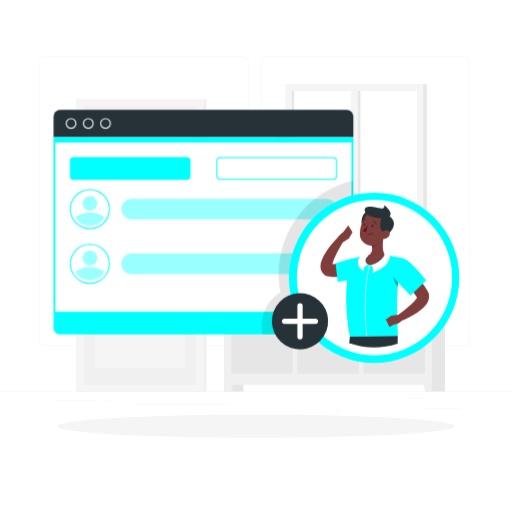
t = 0.00 s
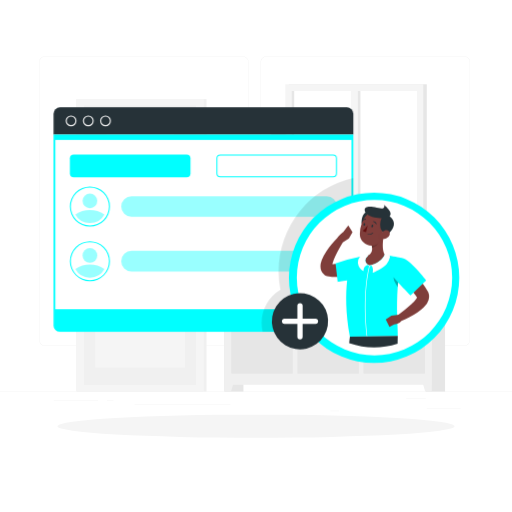
t = 0.75 s
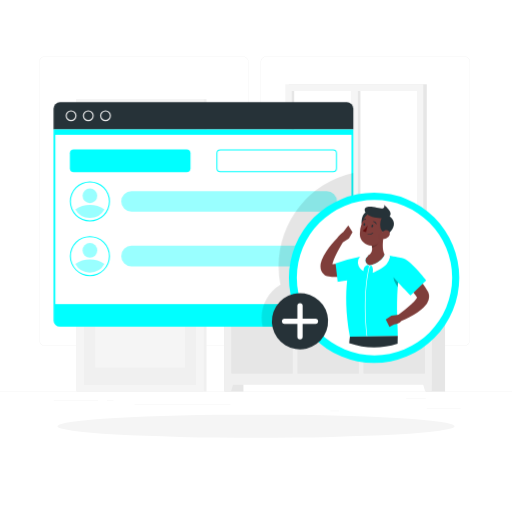
t = 2.25 s
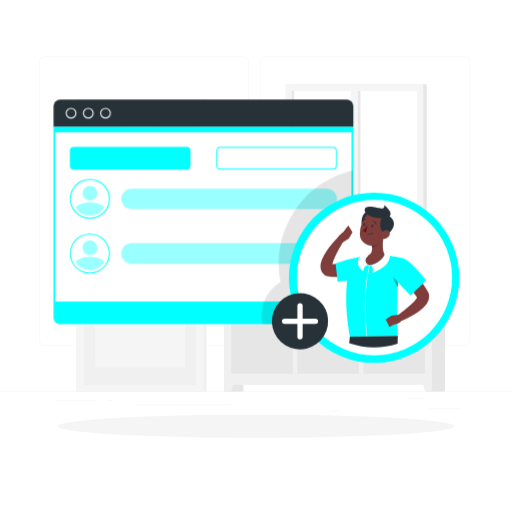
t = 3.00 s
t = 3.75 s: frame unchanged from t = 2.25 s, image omitted
t = 5.25 s: frame unchanged from t = 0.75 s, image omitted

The animated SVG that drew these frames (rendered in a browser with its animation timeline set to each time). Animation: 1 CSS @keyframes rule; one cycle of 6.00 s, repeats indefinitely.

<svg class="animated" id="freepik_stories-add-user" xmlns="http://www.w3.org/2000/svg" viewBox="0 0 500 500" version="1.1" xmlns:xlink="http://www.w3.org/1999/xlink" xmlns:svgjs="http://svgjs.com/svgjs"><style>svg#freepik_stories-add-user:not(.animated) .animable {opacity: 0;}svg#freepik_stories-add-user.animated #freepik--Window--inject-2 {animation: 6s Infinite  linear floating;animation-delay: 0s;}            @keyframes floating {                0% {                    opacity: 1;                    transform: translateY(0px);                }                50% {                    transform: translateY(-10px);                }                100% {                    opacity: 1;                    transform: translateY(0px);                }            }        </style><g id="freepik--background-complete--inject-2" class="animable" style="transform-origin: 250px 228.23px;"><rect y="382.4" width="500" height="0.25" style="fill: rgb(235, 235, 235); transform-origin: 250px 382.525px;" id="elhriyqfehf6" class="animable"></rect><rect x="416.78" y="398.49" width="33.12" height="0.25" style="fill: rgb(235, 235, 235); transform-origin: 433.34px 398.615px;" id="elft9g11iev9a" class="animable"></rect><rect x="322.53" y="401.21" width="8.69" height="0.25" style="fill: rgb(235, 235, 235); transform-origin: 326.875px 401.335px;" id="elvc28vtsen98" class="animable"></rect><rect x="396.59" y="389.21" width="19.19" height="0.25" style="fill: rgb(235, 235, 235); transform-origin: 406.185px 389.335px;" id="el8j93fmid5e4" class="animable"></rect><rect x="52.46" y="390.89" width="43.19" height="0.25" style="fill: rgb(235, 235, 235); transform-origin: 74.055px 391.015px;" id="elif8eqritr8" class="animable"></rect><rect x="104.56" y="390.89" width="6.33" height="0.25" style="fill: rgb(235, 235, 235); transform-origin: 107.725px 391.015px;" id="eluhf67nysoks" class="animable"></rect><rect x="131.47" y="395.11" width="93.68" height="0.25" style="fill: rgb(235, 235, 235); transform-origin: 178.31px 395.235px;" id="elomxl8vm4hxf" class="animable"></rect><path d="M237,337.8H43.91a5.71,5.71,0,0,1-5.7-5.71V60.66A5.71,5.71,0,0,1,43.91,55H237a5.71,5.71,0,0,1,5.71,5.71V332.09A5.71,5.71,0,0,1,237,337.8ZM43.91,55.2a5.46,5.46,0,0,0-5.45,5.46V332.09a5.46,5.46,0,0,0,5.45,5.46H237a5.47,5.47,0,0,0,5.46-5.46V60.66A5.47,5.47,0,0,0,237,55.2Z" style="fill: rgb(235, 235, 235); transform-origin: 140.46px 196.4px;" id="eluimc0rm10r" class="animable"></path><path d="M453.31,337.8H260.21a5.72,5.72,0,0,1-5.71-5.71V60.66A5.72,5.72,0,0,1,260.21,55h193.1A5.71,5.71,0,0,1,459,60.66V332.09A5.71,5.71,0,0,1,453.31,337.8ZM260.21,55.2a5.47,5.47,0,0,0-5.46,5.46V332.09a5.47,5.47,0,0,0,5.46,5.46h193.1a5.47,5.47,0,0,0,5.46-5.46V60.66a5.47,5.47,0,0,0-5.46-5.46Z" style="fill: rgb(235, 235, 235); transform-origin: 356.75px 196.4px;" id="elw0h5xap3w9" class="animable"></path><g id="elw3ku46ygw1a"><rect x="219.1" y="254.53" width="18.62" height="127.87" style="fill: rgb(230, 230, 230); transform-origin: 228.41px 318.465px; transform: rotate(180deg);" class="animable"></rect></g><polygon points="225.66 382.4 219.1 382.4 219.1 358.1 232.53 358.1 225.66 382.4" style="fill: rgb(240, 240, 240); transform-origin: 225.815px 370.25px;" id="el2nqm5t2ypy8" class="animable"></polygon><g id="elt9p6upe3cif"><rect x="416.02" y="254.53" width="18.62" height="127.87" style="fill: rgb(230, 230, 230); transform-origin: 425.33px 318.465px; transform: rotate(180deg);" class="animable"></rect></g><g id="el9ue0q3f8k4v"><rect x="219.1" y="254.53" width="202.64" height="121.24" style="fill: rgb(240, 240, 240); transform-origin: 320.42px 315.15px; transform: rotate(180deg);" class="animable"></rect></g><polygon points="415.19 382.4 421.75 382.4 421.75 358.1 408.32 358.1 415.19 382.4" style="fill: rgb(240, 240, 240); transform-origin: 415.035px 370.25px;" id="els1xgpfc3hon" class="animable"></polygon><g id="elinm8q6qznn"><rect x="334.83" y="284.68" width="100.29" height="60.07" style="fill: rgb(230, 230, 230); transform-origin: 384.975px 314.715px; transform: rotate(-90deg);" class="animable"></rect></g><path d="M379,268.09h11.88A20.15,20.15,0,0,0,404.56,263H365.38A20.17,20.17,0,0,0,379,268.09Z" style="fill: rgb(240, 240, 240); transform-origin: 384.97px 265.546px;" id="elpv478aqe8vq" class="animable"></path><g id="elmq5uugvya"><rect x="270.28" y="284.68" width="100.29" height="60.07" style="fill: rgb(230, 230, 230); transform-origin: 320.425px 314.715px; transform: rotate(-90deg);" class="animable"></rect></g><path d="M313.87,268.09h11.89A20.17,20.17,0,0,0,339.41,263H300.23A20.14,20.14,0,0,0,313.87,268.09Z" style="fill: rgb(240, 240, 240); transform-origin: 319.82px 265.546px;" id="elz9nqvrp8ck" class="animable"></path><g id="elbxr36yyqb2e"><rect x="205.73" y="284.68" width="100.29" height="60.07" style="fill: rgb(230, 230, 230); transform-origin: 255.875px 314.715px; transform: rotate(-90deg);" class="animable"></rect></g><path d="M249.33,268.09h11.88A20.17,20.17,0,0,0,274.86,263H235.68A20.15,20.15,0,0,0,249.33,268.09Z" style="fill: rgb(240, 240, 240); transform-origin: 255.27px 265.546px;" id="el21305iqtsk7" class="animable"></path><g id="elpnn8i53l4f"><rect x="74.61" y="96.78" width="127.06" height="285.62" style="fill: rgb(240, 240, 240); transform-origin: 138.14px 239.59px; transform: rotate(180deg);" class="animable"></rect></g><g id="elge0nem5qr8g"><rect x="74.61" y="96.78" width="124.38" height="285.62" style="fill: rgb(245, 245, 245); transform-origin: 136.8px 239.59px; transform: rotate(180deg);" class="animable"></rect></g><g id="elkbk178wet5"><rect x="0.47" y="184.98" width="272.66" height="109.22" style="fill: rgb(240, 240, 240); transform-origin: 136.8px 239.59px; transform: rotate(90deg);" class="animable"></rect></g><path d="M180.67,154h0a29.77,29.77,0,0,0-29.77-29.78H122.7A29.78,29.78,0,0,0,92.92,154h87.75Z" style="fill: rgb(250, 250, 250); transform-origin: 136.795px 139.11px;" id="elr0jd7q24z6n" class="animable"></path><g id="el1lpi0xfui2y"><rect x="104.23" y="282.52" width="65.14" height="87.75" style="fill: rgb(245, 245, 245); transform-origin: 136.8px 326.395px; transform: rotate(90deg);" class="animable"></rect></g><rect x="141.97" y="172.33" width="38.71" height="113.09" style="fill: rgb(245, 245, 245); transform-origin: 161.325px 228.875px;" id="eloksx0rw91vs" class="animable"></rect><rect x="92.92" y="172.33" width="38.71" height="113.09" style="fill: rgb(245, 245, 245); transform-origin: 112.275px 228.875px;" id="ell5jcsuzh78" class="animable"></rect><path d="M107,228.37H91.1a2.46,2.46,0,0,1-2.46-2.46h0a2.47,2.47,0,0,1,2.46-2.46H107a2.47,2.47,0,0,1,2.46,2.46h0A2.46,2.46,0,0,1,107,228.37Z" style="fill: rgb(224, 224, 224); transform-origin: 99.05px 225.91px;" id="elpbx4w16d2b" class="animable"></path><g id="el9979q88ky3f"><rect x="-53.16" y="238.61" width="272.66" height="1.97" style="fill: rgb(240, 240, 240); transform-origin: 83.17px 239.595px; transform: rotate(90deg);" class="animable"></rect></g><g id="el8t5wrloqnjo"><rect x="282.03" y="82.33" width="134.74" height="140.85" style="fill: rgb(230, 230, 230); transform-origin: 349.4px 152.755px; transform: rotate(180deg);" class="animable"></rect></g><g id="eljee922qu2sa"><rect x="278.64" y="82.33" width="134.74" height="140.85" style="fill: rgb(245, 245, 245); transform-origin: 346.01px 152.755px; transform: rotate(180deg);" class="animable"></rect></g><g id="el3ja4sc9g5vl"><rect x="270.77" y="223.18" width="146.01" height="7.32" style="fill: rgb(230, 230, 230); transform-origin: 343.775px 226.84px; transform: rotate(180deg);" class="animable"></rect></g><g id="elf3chtlrxnpn"><rect x="266.95" y="223.18" width="138.49" height="7.32" style="fill: rgb(245, 245, 245); transform-origin: 336.195px 226.84px; transform: rotate(180deg);" class="animable"></rect></g><g id="ell06p4ai1n4"><rect x="282.16" y="91.48" width="127.7" height="122.55" style="fill: rgb(255, 255, 255); transform-origin: 346.01px 152.755px; transform: rotate(90deg);" class="animable"></rect></g><g id="elam10k9zv9bh"><rect x="282.16" y="149.36" width="127.7" height="6.79" style="fill: rgb(245, 245, 245); transform-origin: 346.01px 152.755px; transform: rotate(90deg);" class="animable"></rect></g><g id="elikz3xhw9axq"><rect x="222.17" y="151.47" width="127.7" height="2.57" style="fill: rgb(230, 230, 230); transform-origin: 286.02px 152.755px; transform: rotate(90deg);" class="animable"></rect></g><g id="elaedlqs6nht"><rect x="286.84" y="151.47" width="127.7" height="2.57" style="fill: rgb(230, 230, 230); transform-origin: 350.69px 152.755px; transform: rotate(90deg);" class="animable"></rect></g><path d="M300.15,226.53c-2.48-25.68-4.21-67.34-2.87-81.28a1.73,1.73,0,0,1,.7-1.2h0a1.71,1.71,0,0,1,2.72,1.43c-.23,6.91-.5,24.17,1,53.94.73,14.82,1.78,25,1.06,27.11Z" style="fill: rgb(230, 230, 230); transform-origin: 299.908px 185.125px;" id="elank6yss8bc" class="animable"></path><path d="M290.91,167.35c-7.06-7.84-21.47-13.41-36.15-13.38-5.77,0,17.54,9.11,27.23,19.16,7.53,7.8,16,20.93,18.91,28.22C299,186,298,175.18,290.91,167.35Z" style="fill: rgb(230, 230, 230); transform-origin: 277.377px 177.66px;" id="eljepg856j4xi" class="animable"></path><path d="M304.9,169.74c5.86-8.16,19.38-14.44,34-15.15,5.74-.28-16.12,10-24.28,20.46-6.33,8.15-12.83,21.66-14.62,29.06C299.59,188.74,299,177.9,304.9,169.74Z" style="fill: rgb(230, 230, 230); transform-origin: 319.804px 179.347px;" id="elgcqy4rhjyc" class="animable"></path><path d="M290.6,138.74c-6-6.64-18.18-11.36-30.62-11.33-4.88,0,14.85,7.72,23.06,16.22,6.38,6.61,13.57,17.73,16,23.9C297.47,154.55,296.57,145.37,290.6,138.74Z" style="fill: rgb(230, 230, 230); transform-origin: 279.127px 147.47px;" id="elsl91iz3hkgo" class="animable"></path><path d="M302.44,148.55c5-6.91,16.41-12.23,28.81-12.83,4.86-.23-13.65,8.44-20.56,17.33-5.36,6.9-10.87,18.34-12.38,24.61C298,164.64,297.48,155.46,302.44,148.55Z" style="fill: rgb(230, 230, 230); transform-origin: 315.089px 156.688px;" id="elqrm7jpasigr" class="animable"></path><path d="M301.14,254.53h0a14.58,14.58,0,0,1-14.56-13.75l-1.29-22.32H317l-1.29,22.32A14.58,14.58,0,0,1,301.14,254.53Z" style="fill: rgb(230, 230, 230); transform-origin: 301.145px 236.495px;" id="el5rl1i5aweop" class="animable"></path><polygon points="319.05 223.53 283.24 223.53 282.21 214.24 320.07 214.24 319.05 223.53" style="fill: rgb(230, 230, 230); transform-origin: 301.14px 218.885px;" id="el8xijwegdpnn" class="animable"></polygon></g><g id="freepik--Shadow--inject-2" class="animable" style="transform-origin: 250px 416.24px;"><ellipse id="freepik--path--inject-2" cx="250" cy="416.24" rx="193.89" ry="11.32" style="fill: rgb(245, 245, 245); transform-origin: 250px 416.24px;" class="animable"></ellipse></g><g id="freepik--Window--inject-2" class="animable animator-active" style="transform-origin: 198.69px 216.91px;"><path d="M52.3,113.53a6.3,6.3,0,0,1,6.28-6.28H338.8a6.3,6.3,0,0,1,6.28,6.28v20.21H52.3Z" style="fill: rgb(38, 50, 56); transform-origin: 198.69px 120.495px;" id="el3a0ep9pnzn5" class="animable"></path><path d="M103.07,125.79a5.3,5.3,0,1,1,5.3-5.3A5.3,5.3,0,0,1,103.07,125.79Zm0-9.49a4.19,4.19,0,1,0,4.19,4.19A4.2,4.2,0,0,0,103.07,116.3Z" style="fill: rgb(240, 240, 240); transform-origin: 103.07px 120.49px;" id="elixk1scgpln" class="animable"></path><path d="M86.24,125.79a5.3,5.3,0,1,1,5.31-5.3A5.3,5.3,0,0,1,86.24,125.79Zm0-9.49a4.19,4.19,0,1,0,4.2,4.19A4.2,4.2,0,0,0,86.24,116.3Z" style="fill: rgb(240, 240, 240); transform-origin: 86.25px 120.49px;" id="elf09rq5et8q" class="animable"></path><path d="M69.42,125.79a5.3,5.3,0,1,1,5.31-5.3A5.3,5.3,0,0,1,69.42,125.79Zm0-9.49a4.19,4.19,0,1,0,4.19,4.19A4.2,4.2,0,0,0,69.42,116.3Z" style="fill: rgb(240, 240, 240); transform-origin: 69.43px 120.49px;" id="el6ivy61u9wce" class="animable"></path><path d="M338.8,326.57H58.58a6.3,6.3,0,0,1-6.28-6.28V133.74H345.08V320.29A6.3,6.3,0,0,1,338.8,326.57Z" style="fill: rgb(0, 255, 255); transform-origin: 198.69px 230.155px;" id="el6d18c9iherj" class="animable"></path><rect x="54.08" y="139.11" width="289.22" height="165.33" style="fill: rgb(255, 255, 255); transform-origin: 198.69px 221.775px;" id="el60qt95shwc7" class="animable"></rect><rect x="68.25" y="153.28" width="117.79" height="22.33" rx="3.81" style="fill: rgb(0, 255, 255); transform-origin: 127.145px 164.445px;" id="elk99ewfk20e" class="animable"></rect><path d="M325.32,154.28a2.81,2.81,0,0,1,2.81,2.81V171.8a2.81,2.81,0,0,1-2.81,2.81H215.15a2.81,2.81,0,0,1-2.81-2.81V157.09a2.81,2.81,0,0,1,2.81-2.81H325.32m0-1H215.15a3.82,3.82,0,0,0-3.81,3.81V171.8a3.81,3.81,0,0,0,3.81,3.81H325.32a3.81,3.81,0,0,0,3.81-3.81V157.09a3.82,3.82,0,0,0-3.81-3.81Z" style="fill: rgb(0, 255, 255); transform-origin: 270.235px 164.445px;" id="eldriw3dottfh" class="animable"></path><path d="M87.83,185.61a18.58,18.58,0,1,1-18.58,18.58,18.6,18.6,0,0,1,18.58-18.58m0-1a19.58,19.58,0,1,0,19.58,19.58,19.58,19.58,0,0,0-19.58-19.58Z" style="fill: rgb(0, 255, 255); transform-origin: 87.83px 204.19px;" id="el4oz35oqym4w" class="animable"></path><g id="elnz3ztfcfys"><path d="M102,211.89a16.16,16.16,0,0,1-28.41,0,25.56,25.56,0,0,1,28.41,0Z" style="fill: rgb(0, 255, 255); opacity: 0.4; transform-origin: 87.795px 213.962px;" class="animable"></path></g><g id="el1mji9thn3jh"><circle cx="87.83" cy="198.66" r="7.2" style="fill: rgb(0, 255, 255); opacity: 0.4; transform-origin: 87.83px 198.66px;" class="animable"></circle></g><g id="elgtgs70ays9v"><path d="M319.06,214.26H128.48a10.07,10.07,0,0,1-10.07-10.07h0a10.06,10.06,0,0,1,10.07-10.06H319.06a10.06,10.06,0,0,1,10.07,10.06h0A10.07,10.07,0,0,1,319.06,214.26Z" style="fill: rgb(0, 255, 255); opacity: 0.4; transform-origin: 223.77px 204.195px;" class="animable"></path></g><path d="M87.83,239a18.58,18.58,0,1,1-18.58,18.58A18.59,18.59,0,0,1,87.83,239m0-1a19.58,19.58,0,1,0,19.58,19.58A19.58,19.58,0,0,0,87.83,238Z" style="fill: rgb(0, 255, 255); transform-origin: 87.83px 257.58px;" id="ele2zvws3jovl" class="animable"></path><g id="eli3qmkx8as1s"><path d="M102,265.22a16.16,16.16,0,0,1-28.41,0,25.61,25.61,0,0,1,28.41,0Z" style="fill: rgb(0, 255, 255); opacity: 0.4; transform-origin: 87.795px 267.297px;" class="animable"></path></g><g id="elbopwx6a3o2"><circle cx="87.83" cy="252" r="7.2" style="fill: rgb(0, 255, 255); opacity: 0.4; transform-origin: 87.83px 252px;" class="animable"></circle></g><g id="elub3wi9k8r7a"><path d="M128.48,247.46H319.06a10.07,10.07,0,0,1,10.07,10.07v0a10.07,10.07,0,0,1-10.07,10.07H128.48a10.07,10.07,0,0,1-10.07-10.07v0a10.06,10.06,0,0,1,10.06-10.06Z" style="fill: rgb(0, 255, 255); opacity: 0.4; transform-origin: 223.77px 257.53px;" class="animable"></path></g><g id="elarhnk8esa7"><path d="M272.12,267.3a93.48,93.48,0,0,0,1.79,18.22,37.58,37.58,0,0,0-18.39,32.23,37.17,37.17,0,0,0,1,8.82H338.8a6.3,6.3,0,0,0,6.28-6.28v-144A93.33,93.33,0,0,0,272.12,267.3Z" style="opacity: 0.1; transform-origin: 300.3px 251.43px;" class="animable"></path></g></g><g id="freepik--Character--inject-2" class="animable" style="transform-origin: 365.31px 271.24px;"><g id="elkw0h91qhvj9"><circle cx="365.31" cy="271.24" r="83.19" style="fill: rgb(0, 255, 255); transform-origin: 365.31px 271.24px; transform: rotate(-45deg);" class="animable"></circle></g><g id="elud13xcvcrnn"><circle cx="365.7" cy="271.13" r="75.84" style="fill: rgb(255, 255, 255); transform-origin: 365.7px 271.13px; transform: rotate(-45deg);" class="animable"></circle></g><path d="M340.11,220.25l-4.84,6.2s-4.25,3.22-5.86,6c-1.88,1.86-3.6,3.77-5.3,5.78a79.5,79.5,0,0,0-5.44,7.21,41.84,41.84,0,0,0-4.52,8.59,18.16,18.16,0,0,0-1.21,6,11.13,11.13,0,0,0,.76,4.25,10,10,0,0,0,3.17,4.2l1.06.8,1.59.3a53.59,53.59,0,0,0,9.52.94l1.26-.11L329,257.73c-1.07,0-3.37.21-4.42.19,0-.2.08-.4.13-.6a37.81,37.81,0,0,1,2.6-7c1.12-2.43,2.41-4.86,3.75-7.28,1.18-2.14,2.45-4.29,3.68-6.39l6-3.78,3.51-6.23Zm-15.61,39.5a1.68,1.68,0,0,1,0-.29.76.76,0,0,1,.09.23C324.62,259.93,324.55,259.94,324.5,259.75Z" style="fill: rgb(127, 62, 59); transform-origin: 328.594px 245.385px;" id="elnxpo67xrcpg" class="animable"></path><path d="M374.19,233.65c.15-.77-5.11-3.41-8.73-1.26-3.13,1.86-3.53,4.4-2.39,7.43,0,.21.08.42.11.63.07.49.13,1,.16,1.46.23,3.19-.61,6.16-4.2,7.85,0,.2-.49.41-.65.55a7.15,7.15,0,0,0-2.38,4.55c0,1.3,1.23,2.33,2.66,3.57l2,1.35,2.74-.26c8.41-2.47,12.34-10.15,12.16-10.72C373.51,245.24,373.54,239,374.19,233.65Z" style="fill: rgb(127, 62, 59); transform-origin: 365.893px 245.672px;" id="elcz50uv6l1ej" class="animable"></path><path d="M392.37,251.87l-1.52-.26c-2-.32-10.92-2.34-15.23-2.72h0c-1,2.13-4.28,7.33-12.69,9.8l-2.08.49-2-1a5.3,5.3,0,0,1-2.18-3.84,5.69,5.69,0,0,1,2.18-4,.66.66,0,0,0,.17-.23c0-.24,0-.4,0-.42-.63.08-8.61,1.29-9.28,1.4a130,130,0,0,0-22.07,6.13l.08.72,1.45,12.59.54,4.77s4-.45,9.25-1.37c-1.43,12.74-1.71,31.2,2.66,54.93l17.07-.32,29.66-.55c.12-2-.1-6.14-.31-11.8l-.27-8.74c-.16-7.72-.13-17,.56-26.92.11-1.57.24-3.15.38-4.75h0c6.06,6.55,12.13,12.81,12.13,12.81l2.87-2.76c3.67-1.77,6.56-4.94,9.08-8.75l3.37-3.25S400.57,253.25,392.37,251.87Z" style="fill: rgb(0, 255, 255); transform-origin: 371.93px 288.875px;" id="elmnsebvlea5r" class="animable"></path><g id="elbk2gikh8n6k"><path d="M384.16,270.64a14.91,14.91,0,0,0,1.95,5.9l2.3,3.94c.11-1.57.24-3.15.38-4.75C387.21,274,385.63,272.29,384.16,270.64Z" style="opacity: 0.3; transform-origin: 386.475px 275.56px;" class="animable"></path></g><g id="elalwfkuzcnke"><path d="M388.8,275.74h0c-.14,1.6-.27,3.18-.38,4.75h0C388.52,278.92,388.66,277.33,388.8,275.74Z" style="opacity: 0.3; transform-origin: 388.61px 278.115px;" class="animable"></path></g><path d="M363.07,239.82c0,.21.07.42.11.63,0-.21-.07-.42-.11-.63Z" style="fill: rgb(127, 62, 59); transform-origin: 363.125px 240.135px;" id="el1deaf1g9wek" class="animable"></path><g id="eldo6agbueqpk"><path d="M363.34,241.91c0-.48-.09-1-.16-1.46C363.25,240.94,363.31,241.43,363.34,241.91Z" style="opacity: 0.2; transform-origin: 363.26px 241.18px;" class="animable"></path></g><path d="M369.56,237.45c-.2.14-.39.29-.6.43a11.54,11.54,0,0,1-5.89,1.94c0,.21.07.42.11.63.07.49.13,1,.16,1.46,0,0,0,.06,0,.09A10.08,10.08,0,0,0,369.56,237.45Z" style="fill: rgb(127, 62, 59); transform-origin: 366.315px 239.725px;" id="elmj4ytj1ppkl" class="animable"></path><path d="M380.79,250.41a2.23,2.23,0,0,0-1.66-1.7l-2.08-.5a1.24,1.24,0,0,0-1.36.59l-.07.09c-1,2.13-4.28,7.33-12.69,9.8l-.65.15h0l-1.43.34-2-1a5.3,5.3,0,0,1-2.18-3.84,5.69,5.69,0,0,1,2.18-4,2.16,2.16,0,0,0,.29-.37c.09-.23.07-.34-.09-.44-2.21-1.59-7.15.86-7.35,1.28-.21.21-.42.43-.63.68a6.93,6.93,0,0,0-1.6,5.3,10.69,10.69,0,0,0,5.07,7.76.23.23,0,0,0,.14,0,.29.29,0,0,0,.16,0,.33.33,0,0,0,.14-.27,6,6,0,0,1,3.7-5.52l1.75.94c-7.52,30.86-2.42,67.85-2.28,68.85h.58s0,0,0,0c0-.38-5.3-37.69,2.28-68.72l1.83-.44c2.13,2.6,1.12,6.46,1.11,6.5a.3.3,0,0,0,.09.3.31.31,0,0,0,.2.07.2.2,0,0,0,.11,0c.4-.18,9.86-4.32,13.17-8.27a15.8,15.8,0,0,0,3.22-6.5A2.12,2.12,0,0,0,380.79,250.41Z" style="fill: rgb(255, 255, 255); transform-origin: 365.13px 288.363px;" id="elwelsho8wthc" class="animable"></path><g id="elqdf4zr60hd"><path d="M369.56,237.45c-.2.14-.39.29-.6.43a11.54,11.54,0,0,1-5.89,1.94c0,.21.07.42.11.63.07.49.13,1,.16,1.46,0,0,0,.06,0,.09A10.08,10.08,0,0,0,369.56,237.45Z" style="opacity: 0.2; transform-origin: 366.315px 239.725px;" class="animable"></path></g><path d="M357.21,215.37c3.91-5,1.43-8-.23-7.72-1.57.74-3.06,2.83-3.83,7.51a11.82,11.82,0,0,0-.08,3.34C354.68,218.42,357.21,215.37,357.21,215.37Z" style="fill: rgb(38, 50, 56); transform-origin: 356.142px 213.066px;" id="el14ugz1o50kd" class="animable"></path><path d="M373.6,226.4c10.83-19.05-10.56-21.27-14.92-17a18.55,18.55,0,0,0-3.67,4.72l-.91,1.79a27.36,27.36,0,0,0-1,2.59,30.63,30.63,0,0,0-1.7,9.83,11.44,11.44,0,0,0,11.7,11.49h0a11.54,11.54,0,0,0,5.89-1.94c.21-.14.4-.29.6-.43a13.66,13.66,0,0,0,3.59-3.78C375.4,230.08,374.82,228.27,373.6,226.4Z" style="fill: rgb(127, 62, 59); transform-origin: 364.013px 223.694px;" id="el805n462zgmm" class="animable"></path><path d="M353.55,215.32a.42.42,0,0,0,.07.58.43.43,0,0,0,.26.09.37.37,0,0,0,.22-.08.25.25,0,0,0,.1-.08,3.46,3.46,0,0,1,2.73-1.37.42.42,0,0,0,.44-.39.41.41,0,0,0-.38-.44,4.22,4.22,0,0,0-2,.49A4.58,4.58,0,0,0,353.55,215.32Z" style="fill: rgb(38, 50, 56); transform-origin: 355.418px 214.81px;" id="eljkzk1p5r3h" class="animable"></path><path d="M364.37,227.3a.21.21,0,0,0-.29,0,5.87,5.87,0,0,1-5,1.24.21.21,0,0,0-.24.16.22.22,0,0,0,.16.25,6.85,6.85,0,0,0,1.45.13,6,6,0,0,0,3.89-1.48A.21.21,0,0,0,364.37,227.3Z" style="fill: rgb(38, 50, 56); transform-origin: 361.628px 228.161px;" id="elu7prtojccoj" class="animable"></path><path d="M359,220.16a26.31,26.31,0,0,1-4.69,5.21c1,1.38,3.16,1.28,3.16,1.28Z" style="fill: rgb(99, 15, 15); transform-origin: 356.655px 223.406px;" id="elil2vdscb20i" class="animable"></path><path d="M355.46,220.4c.45.09,1-.39,1.11-1.08s-.07-1.31-.52-1.4-.95.39-1.11,1.08S355,220.31,355.46,220.4Z" style="fill: rgb(38, 50, 56); transform-origin: 355.745px 219.16px;" id="elyx5uka63do" class="animable"></path><path d="M363.28,222c.45.09.94-.39,1.11-1.08s-.08-1.31-.53-1.4-.95.39-1.11,1.08S362.82,221.87,363.28,222Z" style="fill: rgb(38, 50, 56); transform-origin: 363.571px 220.76px;" id="el07cuunyqmvs4" class="animable"></path><path d="M380.45,211.1c4.23-3.62-5.41-11-5.41-11s1.08,2.64-1.16,3.37-18-5.15-17.77,1.52a5.12,5.12,0,0,0,.87,2.63,7.6,7.6,0,0,0,1.7,1.75C362.34,212.15,369,213,372.6,213a18.54,18.54,0,0,0-1.19,4.34,11.55,11.55,0,0,0,2.19,9c2,3.48,4.67,3.38,6.95.73C384.21,223.61,387.74,216.6,380.45,211.1Z" style="fill: rgb(38, 50, 56); transform-origin: 370.405px 214.555px;" id="elqb8h93np7hc" class="animable"></path><path d="M378.61,225.07c-1.66-.68-3.53.12-5,1.33a9.67,9.67,0,0,0-2.07,2.27c-1.41,2.21-.91,4.78,1.62,5l.44,0,.6,0a8.71,8.71,0,0,0,5.27-2.5,4.05,4.05,0,0,0,1.09-4A3.25,3.25,0,0,0,378.61,225.07Z" style="fill: rgb(127, 62, 59); transform-origin: 375.737px 229.245px;" id="elcebekjnb2c" class="animable"></path><path d="M341.7,328.81s-.27,2.34-.69,6.27a75.91,75.91,0,0,0,47.29.44c.1-4.75.17-7.59.17-7.59l-29.7.56h-.58Z" style="fill: rgb(38, 50, 56); transform-origin: 364.74px 333.505px;" id="el4tto8gho3ts" class="animable"></path><path d="M419,288.54a9.9,9.9,0,0,0-.58-2.49,9.26,9.26,0,0,0-.51-1.16l-.29-.54-.16-.28c-1.43-2.46-3-4.79-4.6-7l-9.08,8.75c1.2,1.5,2.37,3,3.45,4.54a7.17,7.17,0,0,1-.77,1.45,33,33,0,0,1-5,5.51,147.39,147.39,0,0,1-12.29,9.93l-1.39.18-5.58.76-5.49,3.71,3.61,7.34,4.54-2.32a17.43,17.43,0,0,0,3.19-.75,6.82,6.82,0,0,0,3.93-2.78,83.26,83.26,0,0,0,7.79-3.56,77.34,77.34,0,0,0,7.9-4.69q1.93-1.32,3.82-2.89a29.3,29.3,0,0,0,3.7-3.63,16.68,16.68,0,0,0,3.26-5.57A10.72,10.72,0,0,0,419,288.54Zm-11.69,1.58c0-.05,0-.11,0-.15,0-.24.09-.33.09-.19A1.07,1.07,0,0,1,407.33,290.12Z" style="fill: rgb(127, 62, 59); transform-origin: 397.878px 298.155px;" id="elzr8laodpe9" class="animable"></path><g id="elz6516k5qxd"><circle cx="292.97" cy="313.69" r="27.45" style="fill: rgb(38, 50, 56); transform-origin: 292.97px 313.69px; transform: rotate(-80.78deg);" class="animable"></circle></g><path d="M308.06,311.12H295.54V298.6a2.57,2.57,0,1,0-5.14,0v12.52H277.88a2.57,2.57,0,0,0,0,5.14H290.4v12.52a2.57,2.57,0,1,0,5.14,0V316.26h12.52a2.57,2.57,0,0,0,0-5.14Z" style="fill: rgb(255, 255, 255); transform-origin: 292.97px 313.69px;" id="elv2xc4vy1yxj" class="animable"></path><path d="M364.77,216.76a3.16,3.16,0,0,1,2.28,1.86.42.42,0,0,0,.38.24.35.35,0,0,0,.17,0,.41.41,0,0,0,.2-.55,4,4,0,0,0-2.92-2.33.41.41,0,0,0-.11.82Z" style="fill: rgb(38, 50, 56); transform-origin: 366.126px 217.423px;" id="el2kdc9ft29fg" class="animable"></path></g><defs>     <filter id="active" height="200%">         <feMorphology in="SourceAlpha" result="DILATED" operator="dilate" radius="2"></feMorphology>                <feFlood flood-color="#32DFEC" flood-opacity="1" result="PINK"></feFlood>        <feComposite in="PINK" in2="DILATED" operator="in" result="OUTLINE"></feComposite>        <feMerge>            <feMergeNode in="OUTLINE"></feMergeNode>            <feMergeNode in="SourceGraphic"></feMergeNode>        </feMerge>    </filter>    <filter id="hover" height="200%">        <feMorphology in="SourceAlpha" result="DILATED" operator="dilate" radius="2"></feMorphology>                <feFlood flood-color="#ff0000" flood-opacity="0.5" result="PINK"></feFlood>        <feComposite in="PINK" in2="DILATED" operator="in" result="OUTLINE"></feComposite>        <feMerge>            <feMergeNode in="OUTLINE"></feMergeNode>            <feMergeNode in="SourceGraphic"></feMergeNode>        </feMerge>            <feColorMatrix type="matrix" values="0   0   0   0   0                0   1   0   0   0                0   0   0   0   0                0   0   0   1   0 "></feColorMatrix>    </filter></defs></svg>